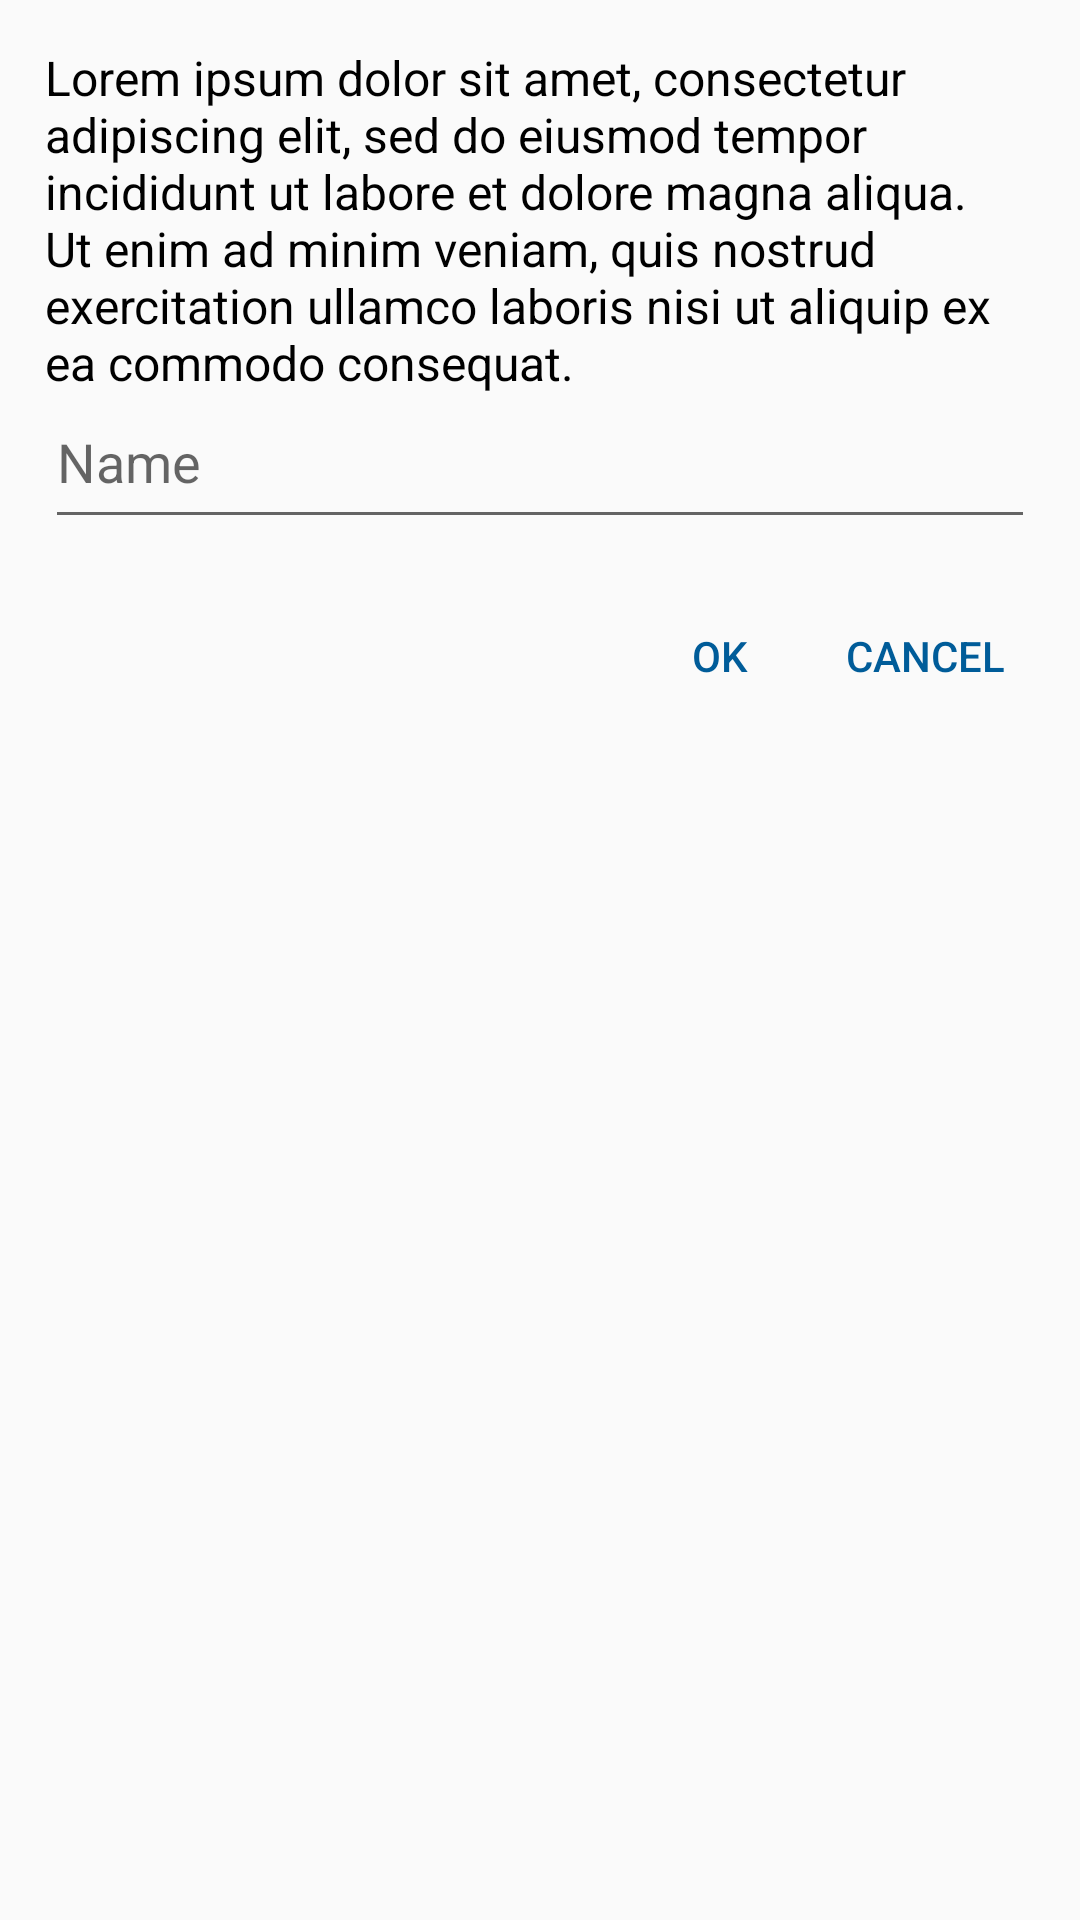

Layout XML and referenced resources for this Android screen:
<!-- AndroidManifest.xml: application theme AppTheme -->
<!-- res/layout/dialog_new_something.xml -->
<?xml version="1.0" encoding="utf-8"?>
<LinearLayout xmlns:android="http://schemas.android.com/apk/res/android"
    android:layout_width="match_parent"
    android:layout_height="match_parent"
    android:orientation="vertical">

    <TextView
        android:id="@+id/message"
        android:layout_width="match_parent"
        android:layout_height="wrap_content"
        android:layout_marginHorizontal="15dp"
        android:layout_marginTop="15dp"
        android:text="@string/lorem_ipsum1"
        android:textColor="@android:color/black"
        android:textSize="16sp" />

    <EditText
        android:id="@+id/propertyName"
        android:layout_width="match_parent"
        android:layout_height="wrap_content"
        android:layout_marginHorizontal="15dp"
        android:autofillHints="@string/name"
        android:gravity="top"
        android:hint="@string/name"
        android:inputType="textCapWords"
        android:maxLines="1"
        android:minHeight="48dp" />

    <LinearLayout
        android:layout_width="match_parent"
        android:layout_height="wrap_content"
        android:layout_marginVertical="15dp"
        android:gravity="end"
        android:orientation="horizontal">

        <Button
            android:id="@+id/btn_ok"
            style="?android:attr/buttonBarButtonStyle"
            android:layout_width="wrap_content"
            android:layout_height="wrap_content"
            android:layout_gravity="center_vertical"
            android:contentDescription="@string/ok"
            android:paddingStart="10dp"
            android:paddingEnd="10dp"
            android:text="@string/ok"
            android:textColor="@color/dark_blue" />

        <Button
            android:id="@+id/btn_cancel"
            style="?android:attr/buttonBarButtonStyle"
            android:layout_width="wrap_content"
            android:layout_height="wrap_content"
            android:layout_gravity="center_vertical"
            android:layout_marginEnd="15dp"
            android:contentDescription="@string/cancel"
            android:paddingStart="10dp"
            android:paddingEnd="10dp"
            android:text="@string/cancel"
            android:textColor="@color/dark_blue" />

    </LinearLayout>

</LinearLayout>
<!-- resources referenced by this layout -->
<resources>
  <color name="dark_blue">#005C99</color>
  <string name="cancel">Cancel</string>
  <string name="lorem_ipsum1">Lorem ipsum dolor sit amet, consectetur adipiscing elit, sed do eiusmod tempor incididunt ut labore et dolore magna aliqua. Ut enim ad minim veniam, quis nostrud exercitation ullamco laboris nisi ut aliquip ex ea commodo consequat.</string>
  <string name="name">Name</string>
  <string name="ok">OK</string>
  <style name="AppTheme" parent="android:Theme.Material.Light.DarkActionBar">
          <item name="android:textColor">@color/dark_blue</item>
          <item name="android:colorButtonNormal">@color/dark_blue</item>
          <item name="android:colorControlActivated">@color/dark_blue</item>
      </style>
</resources>
